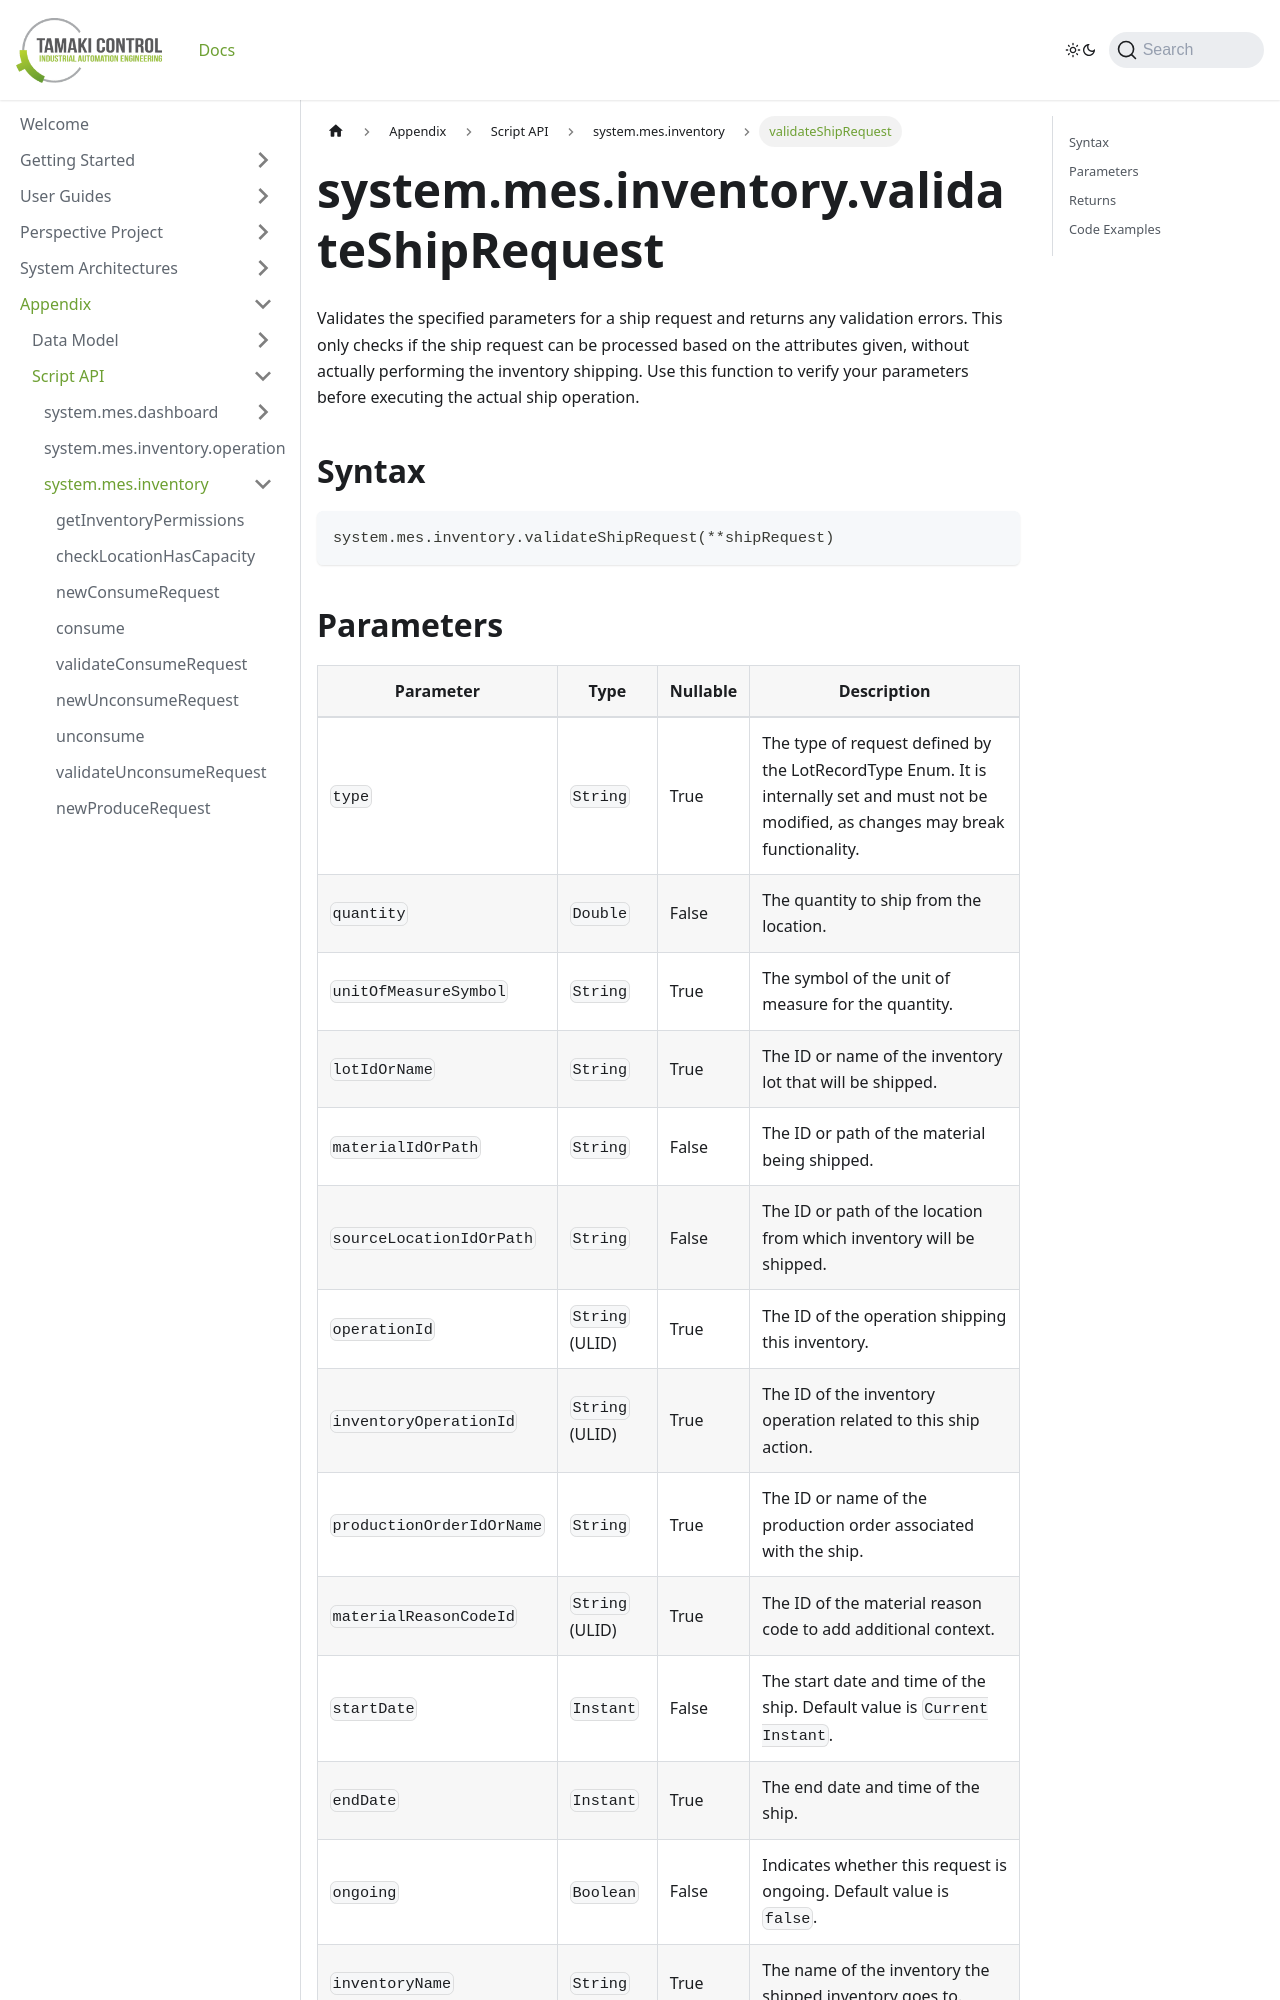

repository: TamakiControl/tamaki-mes-docs · page: docs/appendix/script-api/inventory-script-api/validate-ship-request/index.html · generator: docusaurus

---
sidebar_position: 38
title: "validateShipRequest"
description: "Validates the specified parameters for a ship request and returns any validation errors."
---

# system.mes.inventory.validateShipRequest

Validates the specified parameters for a ship request and returns any validation errors. This only checks if the ship request can be processed based on the attributes given, without actually performing the inventory shipping. Use this function to verify your parameters before executing the actual ship operation.

## Syntax

```python
system.mes.inventory.validateShipRequest(**shipRequest)
```
